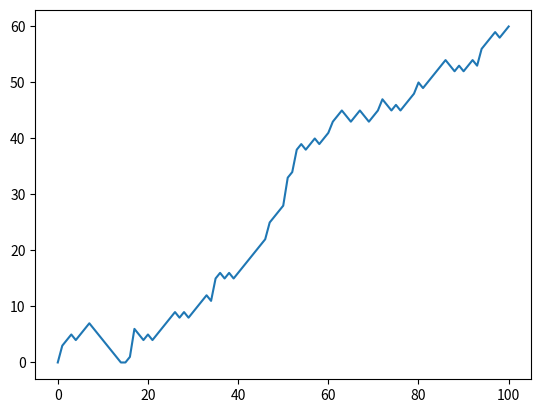

The matplotlib source for this figure:
"""
Add some lines of code after the for loop:

Import matplotlib.pyplot as plt.
Use plt.plot() to plot random_walk.
Finish off with plt.show() to actually display the plot.
"""

# NumPy is imported, seed is set
import numpy as np
np.random.seed(123)

# Initialization
random_walk = [0]

for x in range(100) :
    step = random_walk[-1]
    dice = np.random.randint(1,7)

    if dice <= 2:
        step = max(0, step - 1)
    elif dice <= 5:
        step = step + 1
    else:
        step = step + np.random.randint(1,7)

    random_walk.append(step)

# Import matplotlib.pyplot as plt
import matplotlib.pyplot as plt 

# Plot random_walk
plt.plot(random_walk)

# Show the plot
plt.show()